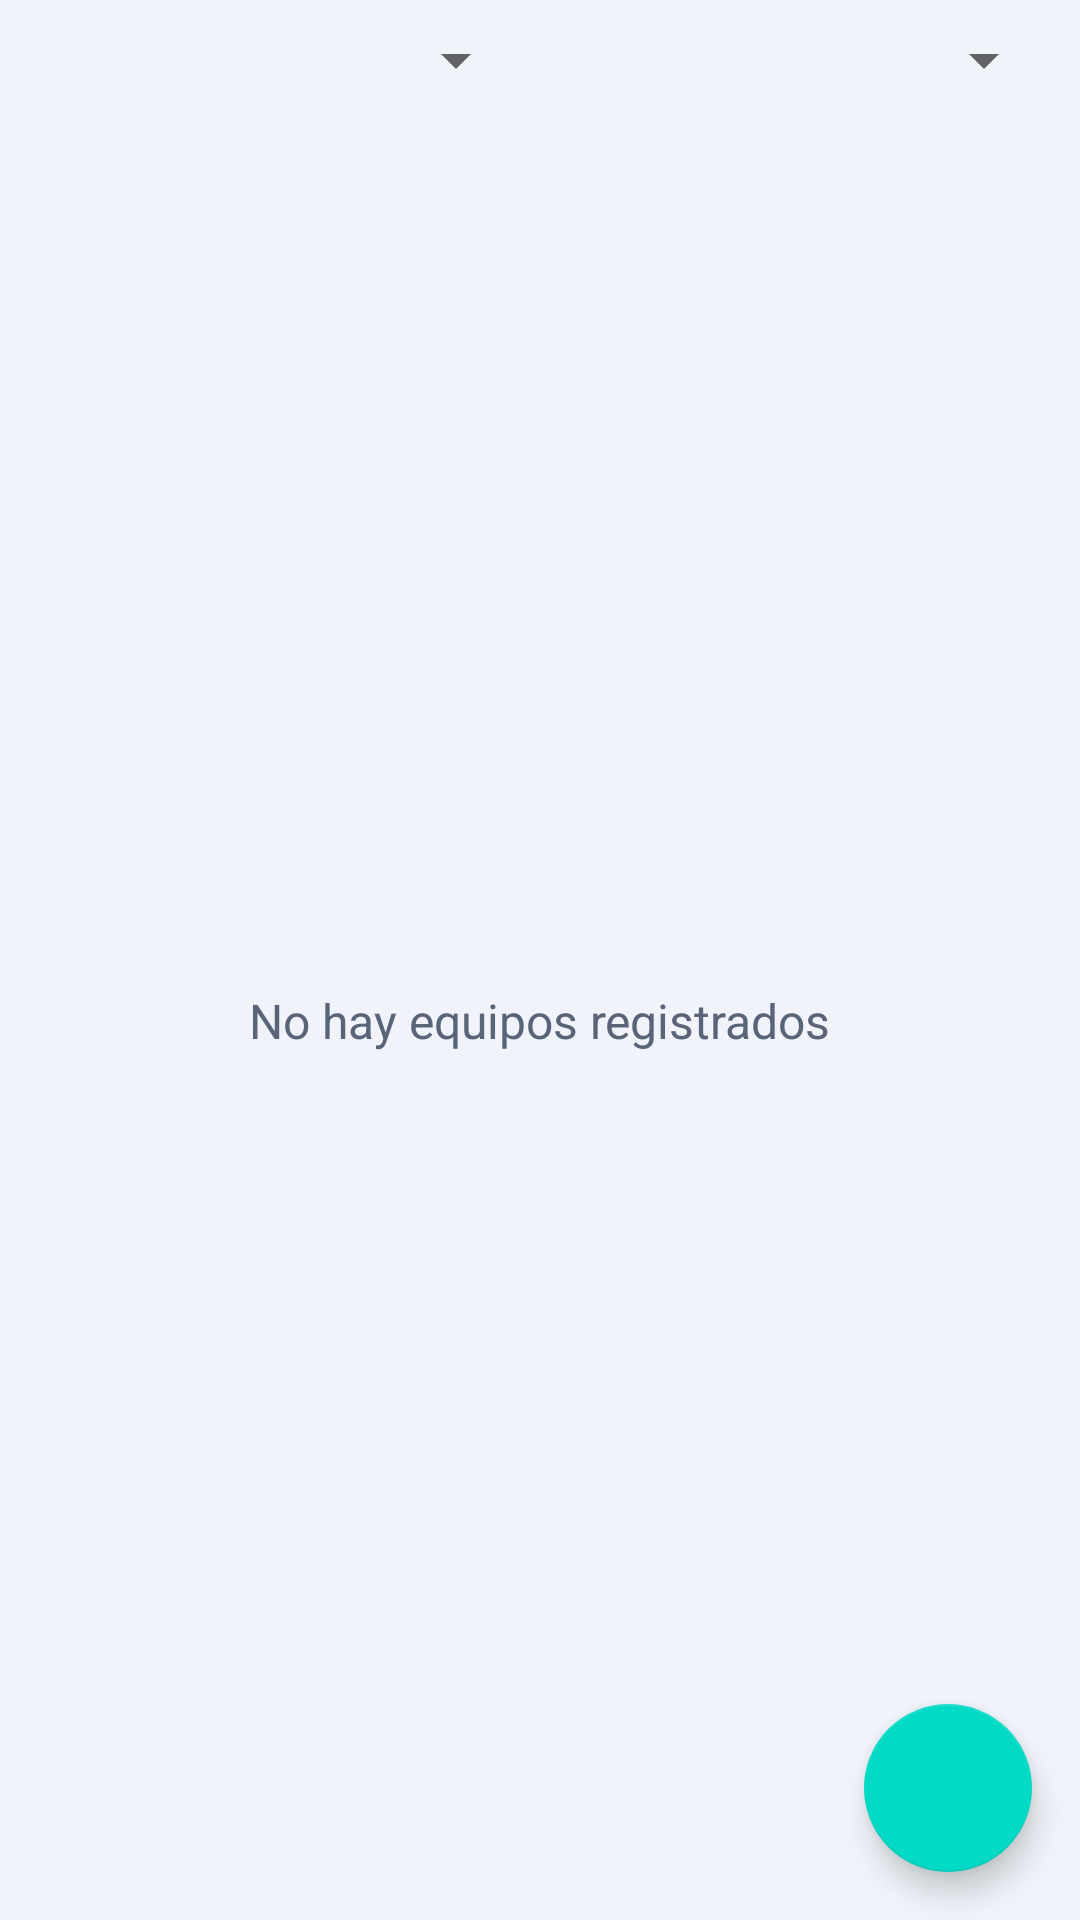

Produce the Android XML layout that renders to this screen, including the resource entries it uses.
<!-- AndroidManifest.xml: application theme Theme.LabInventario -->
<!-- res/layout/activity_lista_equipos.xml -->
<?xml version="1.0" encoding="utf-8"?>
<androidx.constraintlayout.widget.ConstraintLayout xmlns:android="http://schemas.android.com/apk/res/android"
    xmlns:app="http://schemas.android.com/apk/res-auto"
    xmlns:tools="http://schemas.android.com/tools"
    android:id="@+id/main"
    android:layout_width="match_parent"
    android:layout_height="match_parent"
    android:background="@color/fondo_principal"
    tools:context=".ListaEquiposActivity">

    <LinearLayout
        android:id="@+id/layoutFiltros"
        android:layout_width="match_parent"
        android:layout_height="wrap_content"
        android:orientation="horizontal"
        android:padding="8dp"
        app:layout_constraintEnd_toEndOf="parent"
        app:layout_constraintStart_toStartOf="parent"
        app:layout_constraintTop_toTopOf="parent">

        <Spinner
            android:id="@+id/spinnerFiltroTipo"
            android:layout_width="0dp"
            android:layout_height="wrap_content"
            android:layout_weight="1"
            android:layout_marginEnd="4dp" />

        <Spinner
            android:id="@+id/spinnerFiltroEstado"
            android:layout_width="0dp"
            android:layout_height="wrap_content"
            android:layout_weight="1"
            android:layout_marginStart="4dp" />

    </LinearLayout>

    <TextView
        android:id="@+id/textViewVacio"
        android:layout_width="wrap_content"
        android:layout_height="wrap_content"
        android:text="@string/no_hay_registros"
        android:textSize="16sp"
        android:textColor="@color/texto_secundario"
        android:visibility="visible"
        app:layout_constraintBottom_toBottomOf="parent"
        app:layout_constraintEnd_toEndOf="parent"
        app:layout_constraintStart_toStartOf="parent"
        app:layout_constraintTop_toBottomOf="@+id/layoutFiltros" />

    <ListView
        android:id="@+id/listViewEquipos"
        android:layout_width="match_parent"
        android:layout_height="0dp"
        android:layout_marginTop="8dp"
        android:divider="@android:color/transparent"
        android:dividerHeight="6dp"
        android:padding="8dp"
        android:visibility="gone"
        app:layout_constraintBottom_toBottomOf="parent"
        app:layout_constraintEnd_toEndOf="parent"
        app:layout_constraintStart_toStartOf="parent"
        app:layout_constraintTop_toBottomOf="@+id/layoutFiltros" />

    <com.google.android.material.floatingactionbutton.FloatingActionButton
        android:id="@+id/fabAgregar"
        android:layout_width="wrap_content"
        android:layout_height="wrap_content"
        android:layout_margin="16dp"
        android:clickable="true"
        app:layout_constraintBottom_toBottomOf="parent"
        app:layout_constraintEnd_toEndOf="parent"
        app:srcCompat="@drawable/baseline_add_24" />

</androidx.constraintlayout.widget.ConstraintLayout>
<!-- resources referenced by this layout -->
<resources>
  <color name="fondo_principal">#FFF0F4FA</color>
  <color name="texto_secundario">#FF5A6478</color>
  <string name="no_hay_registros">No hay equipos registrados</string>
  <style name="Theme.LabInventario" parent="Theme.MaterialComponents.DayNight.DarkActionBar">
      </style>
</resources>
